The GitHub repository vasuprint/testt2 contains a labelled image folder "input" with 3 categories: labile, metastable, stable. Examples follow, each with its label.

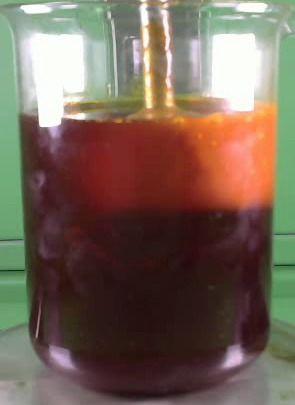
Label: stable

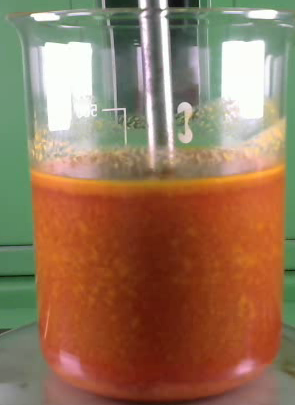
Label: labile

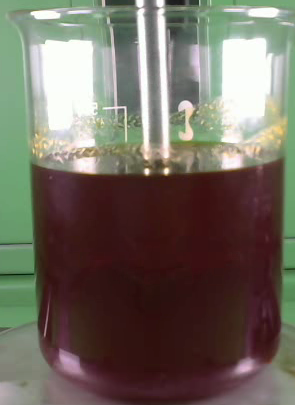
Label: metastable

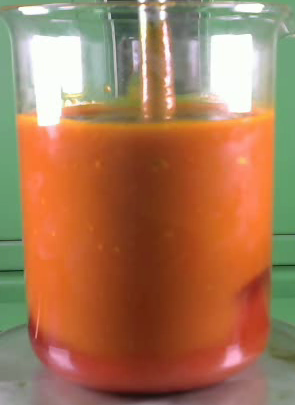
Label: stable

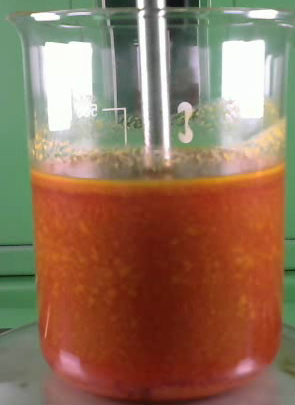
Label: labile

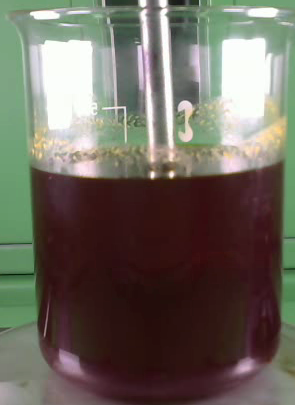
Label: metastable
